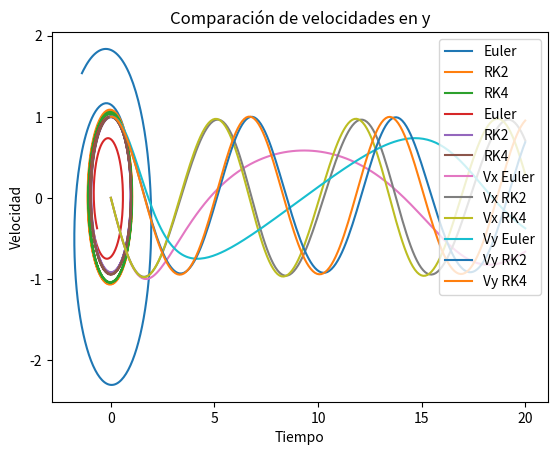

The script that saved this image:
from numpy import array, zeros, linspace, concatenate
from numpy.linalg import norm
import matplotlib.pyplot as plt

# Condiciones iniciales

x0 = 1 # x Inicial
y0 = 0 # y Inicial
dx0 = 0 # Vx inicial
dy0 = 1 # Vy inicial
T = 20 # Periodo
N = 200 # Particiones
dt = T/N # Equiespaciado temporal

# Vector de estado
U0 = array([x0, y0, dx0, dy0]) # Vector de estado inicial

############################################################################
######################## MÉTODO DE EULER IMPLÍCITO #########################
############################################################################

U_Euler = array(zeros((N, len(U0)))) # Vector de estado
U_Euler[0, :] = U0

for i in range(1, N):
    F = concatenate((U_Euler[i-1,2:4], -U_Euler[i-1,0:2]/norm(U_Euler[i-1,0:2])**3)) # Función F
    U_Euler[i,:] = U_Euler[i-1,:] + dt * F # Vector de estado

############################################################################
############################### MÉTODO RK2 #################################
############################################################################

U_RK2 = array(zeros((N, len(U0)))) # Vector de estado
U_RK2[0, :] = U0
K1_RK2 = array(zeros((N, len(U0)))) # K1 de RK2
K2_RK2 = array(zeros((N, len(U0)))) # K2 de RK2

for i in range(1, N): # U(n+1) = U(n) + dt/2 * (K1 + K2)
    K1_RK2[i,:] = concatenate((U_RK2[i-1, 2:4], -U_RK2[i-1, 0:2]/norm(U_RK2[i-1, 0:2])**3)) # K1 = F(Un, tn)
    K2_RK2[i,:] = concatenate((U_RK2[i-1, 2:4] + dt* K1_RK2[i-1, 2:4], -(U_RK2[i-1, 0:2] + dt* K1_RK2[i-1, 0:2]) / norm(U_RK2[i-1, 0:2] + dt* K1_RK2[i-1, 0:2])**3)) # K2 = F(Un + K1*dt, tn + dt)
    U_RK2[i,:] = U_RK2[i-1,:] + dt * (K1_RK2[i,:] + K2_RK2[i,:])/ 2 # Vector de estado

############################################################################
############################### MÉTODO RK4 #################################
############################################################################

U_RK4 = array(zeros((N, len(U0)))) # Vector de estado
U_RK4[0, :] = U0
K1_RK4 = array(zeros((N, len(U0)))) # K1 de RK4 
K2_RK4 = array(zeros((N, len(U0)))) # K2 de RK4
K3_RK4 = array(zeros((N, len(U0)))) # K3 de RK4
K4_RK4 = array(zeros((N, len(U0)))) # K4 de RK4

for i in range(1, N): # U(n+1) = U(n) + dt/6 (K1 + 2*K2 + 2*K3 + K4)
    K1_RK4[i,:] = concatenate((U_RK4[i-1, 2:4], -U_RK4[i-1, 0:2]/norm(U_RK4[i-1, 0:2])**3)) # K1 = F(Un, tn)
    K2_RK4[i,:] = concatenate((U_RK4[i-1, 2:4] + dt/2* K1_RK4[i-1, 2:4], -(U_RK4[i-1, 0:2] + dt/2* K1_RK4[i-1, 0:2]) / norm(U_RK4[i-1, 0:2] + dt/2* K1_RK4[i-1, 0:2])**3)) # K2 = F(Un + K1*dt/2, tn + dt/2)
    K3_RK4[i,:] = concatenate((U_RK4[i-1, 2:4] + dt/2* K2_RK4[i-1, 2:4], -(U_RK4[i-1, 0:2] + dt/2* K2_RK4[i-1, 0:2]) / norm(U_RK4[i-1, 0:2] + dt/2* K2_RK4[i-1, 0:2])**3)) # K3 = F(Un + K2*dt/2, tn + dt/2)
    K4_RK4[i,:] = concatenate((U_RK4[i-1, 2:4] + dt* K3_RK4[i-1, 2:4], -(U_RK4[i-1, 0:2] + dt* K3_RK4[i-1, 0:2]) / norm(U_RK4[i-1, 0:2] + dt* K3_RK4[i-1, 0:2])**3)) # K4 = F(Un + K3*dt, tn + dt)
    U_RK4[i,:] = U_RK4[i-1,:] + dt/6 * (K1_RK4[i,:] + 2 * K2_RK4[i,:] + 2 * K3_RK4[i,:] + K4_RK4[i,:])

############################################################################
############################## GRÁFICAS ####################################
############################################################################

# Gráfica comparación de posiciones
plt.plot(U_Euler[:,0], U_Euler[:,1], label = 'Euler')
plt.plot(U_RK2[:,0], U_RK2[:,1], label = 'RK2')
plt.plot(U_RK4[:,0], U_RK4[:,1], label = 'RK4')
plt.title('Comparación de métodos numéricos')
plt.xlabel('Posición en el eje x')
plt.ylabel('Posición en el eje y')
plt.legend(loc='upper right')
plt.show()

# Gráfica comparación perfil de velocidades
plt.plot(U_Euler[:,2], U_Euler[:,3], label = 'Euler')
plt.plot(U_RK2[:,2], U_RK2[:,3], label = 'RK2')
plt.plot(U_RK4[:,2], U_RK4[:,3], label = 'RK4')
plt.title('Comparación de métodos numéricos')
plt.xlabel('Velocidad en el eje x')
plt.ylabel('Velocidad en el eje y')
plt.legend(loc='upper right')
plt.show()

plt.plot(linspace(0, T, N), U_Euler[:,2], label = 'Vx Euler')
plt.plot(linspace(0, T, N), U_RK2[:,2], label = 'Vx RK2')
plt.plot(linspace(0, T, N), U_RK4[:,2], label = 'Vx RK4')
plt.title('Comparación de velocidades en X')
plt.xlabel('Tiempo')
plt.ylabel('Velocidad')
plt.legend(loc='upper right')
plt.show()

plt.plot(linspace(0, T, N), U_Euler[:,3], label = 'Vy Euler')
plt.plot(linspace(0, T, N), U_RK2[:,3], label = 'Vy RK2')
plt.plot(linspace(0, T, N), U_RK4[:,3], label = 'Vy RK4')
plt.title('Comparación de velocidades en y')
plt.xlabel('Tiempo')
plt.ylabel('Velocidad')
plt.legend(loc='upper right')
plt.show()